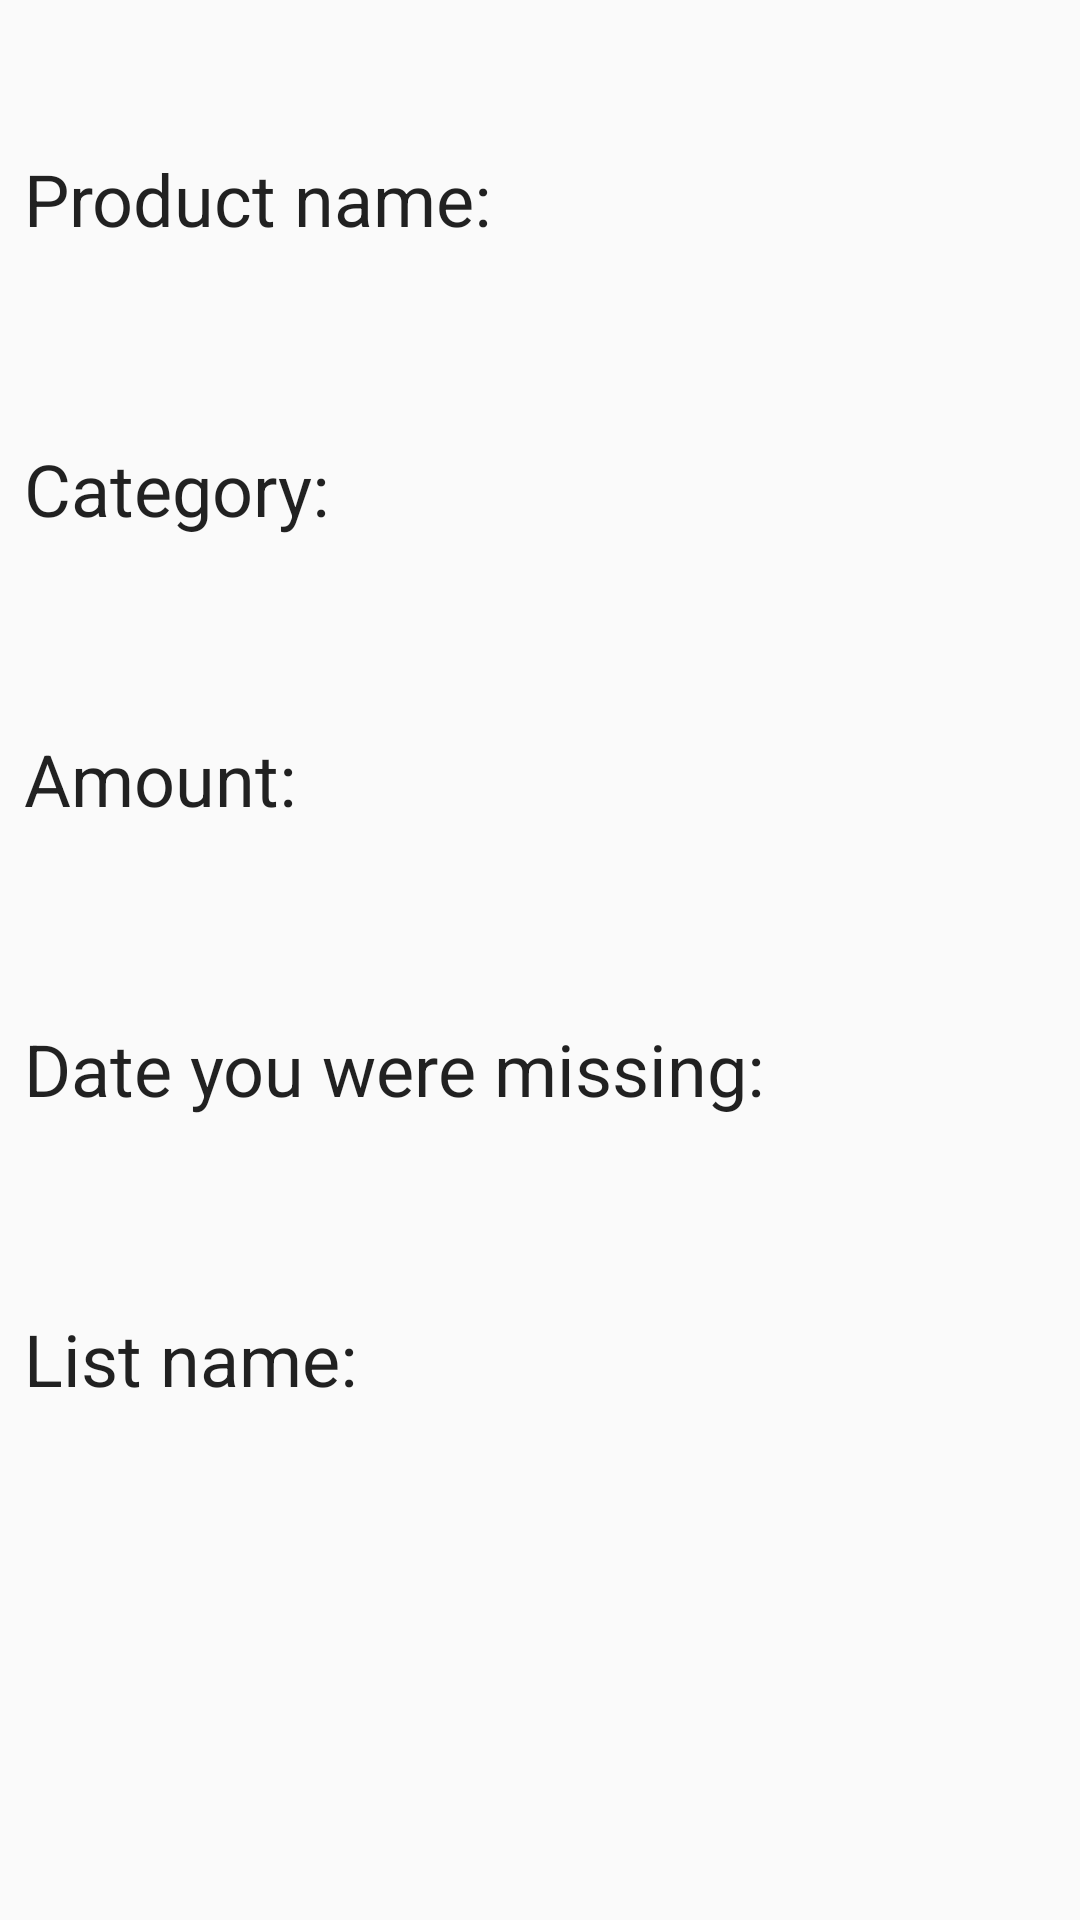

The Android layout XML behind this screen, and the referenced resources:
<!-- AndroidManifest.xml: application theme AppTheme -->
<!-- res/layout/content_eliminar_produto.xml -->
<?xml version="1.0" encoding="utf-8"?>
<android.support.constraint.ConstraintLayout xmlns:android="http://schemas.android.com/apk/res/android"
    xmlns:app="http://schemas.android.com/apk/res-auto"
    xmlns:tools="http://schemas.android.com/tools"
    android:layout_width="match_parent"
    android:layout_height="match_parent"
    app:layout_behavior="@string/appbar_scrolling_view_behavior"
    tools:context=".EliminarProduto"
    tools:showIn="@layout/activity_eliminar_produto">

    <TextView
        android:id="@+id/textViewNomeDaListaEL"
        android:layout_width="350dp"
        android:layout_height="wrap_content"
        android:layout_marginStart="16dp"
        android:layout_marginLeft="16dp"
        android:layout_marginTop="16dp"
        android:layout_marginEnd="8dp"
        android:layout_marginRight="8dp"
        android:textSize="24sp"
        app:layout_constraintEnd_toEndOf="parent"
        app:layout_constraintStart_toStartOf="parent"
        app:layout_constraintTop_toBottomOf="@+id/textView7" />

    <TextView
        android:id="@+id/textView7"
        android:layout_width="0dp"
        android:layout_height="wrap_content"
        android:layout_marginStart="8dp"
        android:layout_marginLeft="8dp"
        android:layout_marginTop="16dp"
        android:text="@string/nome_da_listaaa"
        android:textAppearance="@style/TextAppearance.AppCompat.Body1"
        android:textSize="24sp"
        app:layout_constraintEnd_toEndOf="@+id/textView6"
        app:layout_constraintHorizontal_bias="0.0"
        app:layout_constraintStart_toStartOf="parent"
        app:layout_constraintTop_toBottomOf="@+id/textViewDataQueFaltouEl" />

    <TextView
        android:id="@+id/textViewDataQueFaltou2"
        android:layout_width="0dp"
        android:layout_height="wrap_content"
        android:layout_marginStart="8dp"
        android:layout_marginLeft="8dp"
        android:layout_marginTop="16dp"
        android:layout_marginEnd="8dp"
        android:layout_marginRight="8dp"
        android:text="@string/data_em_que_faltou"
        android:textAppearance="@style/TextAppearance.AppCompat"
        android:textSize="24sp"
        app:layout_constraintEnd_toEndOf="parent"
        app:layout_constraintHorizontal_bias="0.0"
        app:layout_constraintStart_toStartOf="parent"
        app:layout_constraintTop_toBottomOf="@+id/textViewQuantidadeEl" />

    <TextView
        android:id="@+id/textView8"
        android:layout_width="0dp"
        android:layout_height="wrap_content"
        android:layout_marginStart="8dp"
        android:layout_marginLeft="8dp"
        android:layout_marginTop="16dp"
        android:layout_marginEnd="8dp"
        android:layout_marginRight="8dp"
        android:text="@string/quantidadee"
        android:textAppearance="@style/TextAppearance.AppCompat"
        android:textSize="24sp"
        app:layout_constraintEnd_toEndOf="parent"
        app:layout_constraintHorizontal_bias="0.0"
        app:layout_constraintStart_toStartOf="parent"
        app:layout_constraintTop_toBottomOf="@+id/textViewCategoriaProdutoEl" />

    <TextView
        android:id="@+id/textView6"
        android:layout_width="0dp"
        android:layout_height="wrap_content"
        android:layout_marginStart="8dp"
        android:layout_marginLeft="8dp"
        android:layout_marginTop="16dp"
        android:layout_marginEnd="8dp"
        android:layout_marginRight="8dp"
        android:text="@string/categoria"
        android:textAppearance="@style/TextAppearance.AppCompat"
        android:textSize="24sp"
        app:layout_constraintEnd_toEndOf="parent"
        app:layout_constraintHorizontal_bias="0.0"
        app:layout_constraintStart_toStartOf="parent"
        app:layout_constraintTop_toBottomOf="@+id/textViewNomeDoProdutoEl" />

    <TextView
        android:id="@+id/textView4"
        android:layout_width="0dp"
        android:layout_height="wrap_content"
        android:layout_marginStart="8dp"
        android:layout_marginLeft="8dp"
        android:layout_marginTop="50dp"
        android:layout_marginEnd="8dp"
        android:layout_marginRight="8dp"
        android:text="@string/nome_do_produto"
        android:textAppearance="@style/TextAppearance.AppCompat"
        android:textSize="24sp"
        app:layout_constraintEnd_toEndOf="parent"
        app:layout_constraintStart_toStartOf="parent"
        app:layout_constraintTop_toTopOf="parent" />

    <TextView
        android:id="@+id/textViewNomeDoProdutoEl"
        android:layout_width="0dp"
        android:layout_height="wrap_content"
        android:layout_marginStart="16dp"
        android:layout_marginLeft="16dp"
        android:layout_marginTop="16dp"
        android:layout_marginEnd="8dp"
        android:layout_marginRight="8dp"
        android:textSize="24sp"
        app:layout_constraintEnd_toEndOf="parent"
        app:layout_constraintStart_toStartOf="parent"
        app:layout_constraintTop_toBottomOf="@+id/textView4" />

    <TextView
        android:id="@+id/textViewCategoriaProdutoEl"
        android:layout_width="0dp"
        android:layout_height="wrap_content"
        android:layout_marginStart="16dp"
        android:layout_marginLeft="16dp"
        android:layout_marginTop="16dp"
        android:layout_marginEnd="8dp"
        android:layout_marginRight="8dp"
        android:textSize="24sp"
        app:layout_constraintEnd_toEndOf="parent"
        app:layout_constraintHorizontal_bias="0.0"
        app:layout_constraintStart_toStartOf="parent"
        app:layout_constraintTop_toBottomOf="@+id/textView6" />

    <TextView
        android:id="@+id/textViewQuantidadeEl"
        android:layout_width="0dp"
        android:layout_height="wrap_content"
        android:layout_marginStart="16dp"
        android:layout_marginLeft="16dp"
        android:layout_marginTop="16dp"
        android:layout_marginEnd="8dp"
        android:layout_marginRight="8dp"
        android:textSize="24sp"
        app:layout_constraintEnd_toEndOf="parent"
        app:layout_constraintHorizontal_bias="0.0"
        app:layout_constraintStart_toStartOf="parent"
        app:layout_constraintTop_toBottomOf="@+id/textView8" />

    <TextView
        android:id="@+id/textViewDataQueFaltouEl"
        android:layout_width="0dp"
        android:layout_height="wrap_content"
        android:layout_marginStart="16dp"
        android:layout_marginLeft="16dp"
        android:layout_marginTop="16dp"
        android:layout_marginEnd="8dp"
        android:layout_marginRight="8dp"
        android:textSize="24sp"
        app:layout_constraintEnd_toEndOf="parent"
        app:layout_constraintHorizontal_bias="0.0"
        app:layout_constraintStart_toStartOf="parent"
        app:layout_constraintTop_toBottomOf="@+id/textViewDataQueFaltou2" />

</android.support.constraint.ConstraintLayout>
<!-- res/layout/activity_eliminar_produto.xml (included above) -->
<?xml version="1.0" encoding="utf-8"?>
<android.support.design.widget.CoordinatorLayout xmlns:android="http://schemas.android.com/apk/res/android"
    xmlns:app="http://schemas.android.com/apk/res-auto"
    xmlns:tools="http://schemas.android.com/tools"
    android:layout_width="match_parent"
    android:layout_height="match_parent"
    tools:context=".EliminarProduto">

    <android.support.design.widget.AppBarLayout
        android:layout_width="match_parent"
        android:layout_height="wrap_content"
        android:theme="@style/AppTheme.AppBarOverlay">

        <android.support.v7.widget.Toolbar
            android:id="@+id/toolbar"
            android:layout_width="match_parent"
            android:layout_height="?attr/actionBarSize"
            android:background="#800000"
            app:popupTheme="@style/AppTheme.PopupOverlay" />

    </android.support.design.widget.AppBarLayout>

    <include layout="@layout/content_eliminar_produto" />

</android.support.design.widget.CoordinatorLayout>
<!-- resources referenced by this layout -->
<resources>
  <string name="categoria">Category:</string>
  <string name="data_em_que_faltou">"Date you were missing: "</string>
  <string name="nome_da_listaaa">List name:</string>
  <string name="nome_do_produto">Product name:</string>
  <string name="quantidadee">Amount:</string>
  <style name="AppTheme.AppBarOverlay" parent="ThemeOverlay.AppCompat.Dark.ActionBar" />
  <style name="AppTheme.PopupOverlay" parent="ThemeOverlay.AppCompat.Light" />
  <style name="AppTheme" parent="Theme.AppCompat.Light.DarkActionBar">
          
  
          <item name="colorPrimary">#800000</item>
          <item name="colorPrimaryDark">#610000</item>
          <item name="colorAccent">@color/colorAccent</item>
      </style>
  <color name="colorAccent">#D81B60</color>
</resources>
